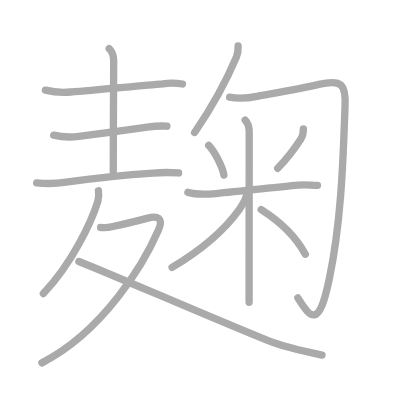
t = 0.00 s
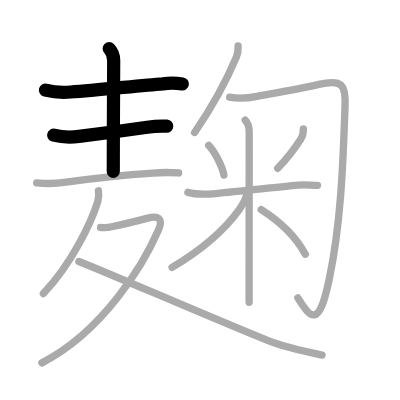
t = 3.00 s
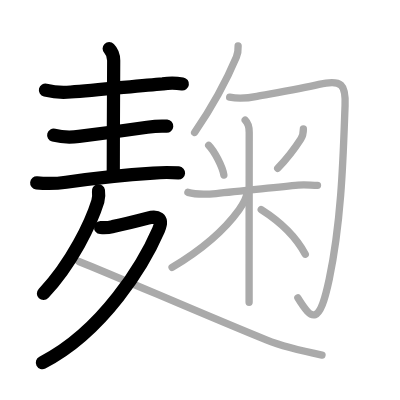
t = 6.00 s
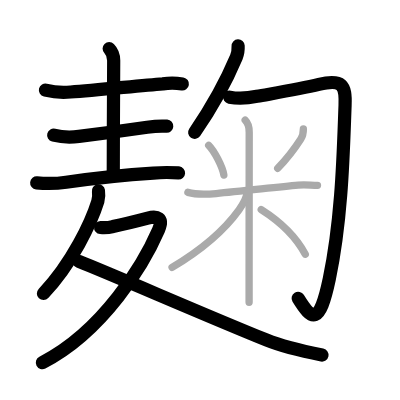
t = 9.00 s
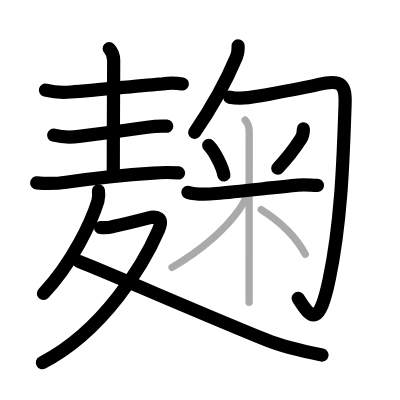
t = 12.00 s
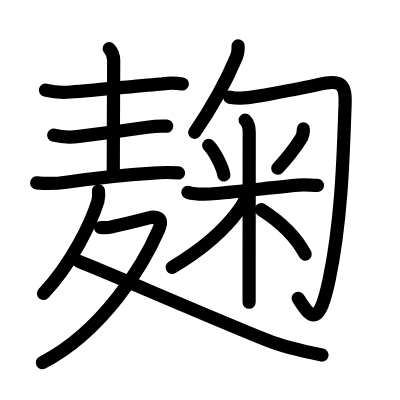
t = 15.00 s

The animated SVG that drew these frames (rendered in a browser with its animation timeline set to each time). Animation: 15 SMIL elements (animate=15); one cycle of 15.00 s.

<?xml version="1.0" standalone="no"?>
<!DOCTYPE svg PUBLIC "-//W3C//DTD SVG 1.1//EN"   "http://www.w3.org/Graphics/SVG/1.1/DTD/svg11.dtd">
<svg width="400px" height="400px"  version="1.1" xmlns="http://www.w3.org/2000/svg">
  <defs>
    <marker id="Triangle" viewBox="0 0 10 10" refX="0" refY="5" markerUnits="strokeWidth" markerWidth="3" style="stroke-opacity:0%;fill:#aaaaaa;" markerHeight="2" orient="auto">
      <path d="M 0 0 L 10 5 L 0 10 z" />
    </marker>
    
    <marker id="Arrow" viewBox="0 0 10 10" refX="5" refY="5" markerUnits="strokeWidth" markerWidth="1.8" style="stroke-opacity:0%;fill:#770000;" markerHeight="2" orient="auto">
      <path d="M 0 4 L 6 4 L 4 1 L 10 5 L 4 9 L 6 6 L 0 6 z" />
        <circle cx="5" cy="5" r="5" />
      </marker>
    
    <marker id="TriangleRed" viewBox="0 0 10 10" refX="0" refY="5" markerUnits="strokeWidth" markerWidth="3" style="stroke-opacity:0%;fill:#CC0000;" markerHeight="2" orient="auto">
      <path d="M 0 0 L 10 5 L 0 10 z" />
    </marker>
    
    <marker id="ArrowRed" viewBox="0 0 10 10" refX="5" refY="5" markerUnits="strokeWidth" markerWidth="1.8" style="stroke-opacity:0%;fill:#CC0000;" markerHeight="2" orient="auto">
      <path d="M 0 4 L 6 4 L 4 1 L 10 5 L 4 9 L 6 6 L 0 6 z" />
        <circle cx="5" cy="5" r="5" />
      </marker>
    
  </defs>
  
  <path style="fill:#ffffff; fill-opacity:100%; fill-rule:evenodd; stroke-width:0;" d="M 0 0 L 400px 0 L 400px 400px L 0 400px L 0 0" />

  <g transform="scale(3.6697247706422 3.6697247706422)">
<path style="fill:none; fill-opacity:0%; fill-rule:evenodd; stroke:#aaaaaa; stroke-opacity:100%; stroke-width: 1.5pt; stroke-linejoin:round; stroke-linecap:round;" d="M12.38 24.57c2.26 0.55 4.55 0.72 6.87 0.5c7.37-0.53 18.58-1.71 25.13-2.22c1.79-0.27 3.57-0.25 5.35 0.04"></path>
<path style="fill:none; fill-opacity:0%; fill-rule:evenodd; stroke:#aaaaaa; stroke-opacity:100%; stroke-width: 1.5pt; stroke-linejoin:round; stroke-linecap:round;" d="M29.75 13.25c0.81 0.81 1.23 2 1.23 3.25c0 1.02-0.11 19.25-0.11 30.25"></path>
<path style="fill:none; fill-opacity:0%; fill-rule:evenodd; stroke:#aaaaaa; stroke-opacity:100%; stroke-width: 1.5pt; stroke-linejoin:round; stroke-linecap:round;" d="M14.63 36.82c2.27 0.59 4.55 0.64 6.89 0.35c6.35-0.79 12.85-1.67 18.59-2.5c1.84-0.27 3.51-0.42 5.36-0.28"></path>
<path style="fill:none; fill-opacity:0%; fill-rule:evenodd; stroke:#aaaaaa; stroke-opacity:100%; stroke-width: 1.5pt; stroke-linejoin:round; stroke-linecap:round;" d="M10 49.82c2.69 0.28 5.36 0.23 8.02-0.17c9-1.3 15.77-1.99 23.75-2.49c2.29-0.19 4.59-0.2 6.9-0.03"></path>
<path style="fill:none; fill-opacity:0%; fill-rule:evenodd; stroke:#aaaaaa; stroke-opacity:100%; stroke-width: 1.5pt; stroke-linejoin:round; stroke-linecap:round;" d="M26.83 52c0.17 1 0.05 1.86-0.17 2.88C24.88 60.62 19.62 71.75 11.82 80"></path>
<path style="fill:none; fill-opacity:0%; fill-rule:evenodd; stroke:#aaaaaa; stroke-opacity:100%; stroke-width: 1.5pt; stroke-linejoin:round; stroke-linecap:round;" d="M27.42 62c1.14 0.11 2.25 0.02 3.35-0.27c3.01-0.64 6.83-1.6 9.51-2.3c2.52-0.66 4.36-0.12 2.93 3.18c-3.99 9.2-14.95 27.64-31.79 36.27"></path>
<path style="fill:none; fill-opacity:0%; fill-rule:evenodd; stroke:#aaaaaa; stroke-opacity:100%; stroke-width: 1.5pt; stroke-linejoin:round; stroke-linecap:round;" d="M21.5 71.25C31 75 56.12 86 72.57 92.64c4.72 1.91 10.17 3.11 15.18 4.11"></path>
<path style="fill:none; fill-opacity:0%; fill-rule:evenodd; stroke:#aaaaaa; stroke-opacity:100%; stroke-width: 1.5pt; stroke-linejoin:round; stroke-linecap:round;" d="M64.89 12.5c0.05 1.13-0.04 2.01-0.48 3.05c-3.03 7.2-6.09 12.82-11.38 20.55"></path>
<path style="fill:none; fill-opacity:0%; fill-rule:evenodd; stroke:#aaaaaa; stroke-opacity:100%; stroke-width: 1.5pt; stroke-linejoin:round; stroke-linecap:round;" d="M62.58 26.48c2.52 0.51 5 0.27 7.45-0.23c4.59-0.84 11.6-2 16.87-3.24c6.37-1.49 7.35 0.13 7.13 5.74c-0.46 11.68-0.77 30.51-4.31 47.31C87 88.88 85 87.38 81.17 81.16"></path>
<path style="fill:none; fill-opacity:0%; fill-rule:evenodd; stroke:#aaaaaa; stroke-opacity:100%; stroke-width: 1.5pt; stroke-linejoin:round; stroke-linecap:round;" d="M56.87 39.6c1.5 1.5 3.76 5.75 4.13 8.09"></path>
<path style="fill:none; fill-opacity:0%; fill-rule:evenodd; stroke:#aaaaaa; stroke-opacity:100%; stroke-width: 1.5pt; stroke-linejoin:round; stroke-linecap:round;" d="M82.67 35.13c0 0.87-0.22 2-0.69 2.73c-1.85 2.89-3.35 4.89-6.3 8.01"></path>
<path style="fill:none; fill-opacity:0%; fill-rule:evenodd; stroke:#aaaaaa; stroke-opacity:100%; stroke-width: 1.5pt; stroke-linejoin:round; stroke-linecap:round;" d="M51.2 52.42c2.51 0.71 5.04 0.56 7.69 0.32c6.84-0.62 16.57-1.75 22.35-2.28c1.76-0.19 3.5 0.04 5.28 0.04"></path>
<path style="fill:none; fill-opacity:0%; fill-rule:evenodd; stroke:#aaaaaa; stroke-opacity:100%; stroke-width: 1.5pt; stroke-linejoin:round; stroke-linecap:round;" d="M66.81 32.72c0.93 0.93 1.1 2.41 1.1 3.29c0 0.5-0.02 24.9-0.03 38.24c0 4.06 0 7.09 0 8.12"></path>
<path style="fill:none; fill-opacity:0%; fill-rule:evenodd; stroke:#aaaaaa; stroke-opacity:100%; stroke-width: 1.5pt; stroke-linejoin:round; stroke-linecap:round;" d="M67.34 52.33c-0.09 1.67-1.15 3.37-2.21 4.86c-4.15 5.79-11.09 11.41-18.24 15.69"></path>
<path style="fill:none; fill-opacity:0%; fill-rule:evenodd; stroke:#aaaaaa; stroke-opacity:100%; stroke-width: 1.5pt; stroke-linejoin:round; stroke-linecap:round;" d="M71.18 57.11c4.54 2.88 9.19 6.88 12.01 12.16"></path>

<path style="fill:none; fill-opacity:0%; fill-rule:evenodd; stroke:#000000; stroke-opacity:100%; stroke-width: 2.7pt; stroke-linejoin:round; stroke-linecap:round;" d="M12.38 24.57c2.26 0.55 4.55 0.72 6.87 0.5c7.37-0.53 18.58-1.71 25.13-2.22c1.79-0.27 3.57-0.25 5.35 0.04" pathLength="100" stroke-dashoffset="100" stroke-dasharray="100 105"><animate id="dashAnim1" attributeName="stroke-dashoffset" from="100" to="0" dur="1s" calcMode="linear" fill="freeze"/></path>
<path style="fill:none; fill-opacity:0%; fill-rule:evenodd; stroke:#000000; stroke-opacity:100%; stroke-width: 2.7pt; stroke-linejoin:round; stroke-linecap:round;" d="M29.75 13.25c0.81 0.81 1.23 2 1.23 3.25c0 1.02-0.11 19.25-0.11 30.25" pathLength="100" stroke-dashoffset="100" stroke-dasharray="100 105"><animate id="dashAnim2" attributeName="stroke-dashoffset" from="100" to="0" dur="1s" calcMode="linear" begin="dashAnim1.end" fill="freeze"/></path>
<path style="fill:none; fill-opacity:0%; fill-rule:evenodd; stroke:#000000; stroke-opacity:100%; stroke-width: 2.7pt; stroke-linejoin:round; stroke-linecap:round;" d="M14.63 36.82c2.27 0.59 4.55 0.64 6.89 0.35c6.35-0.79 12.85-1.67 18.59-2.5c1.84-0.27 3.51-0.42 5.36-0.28" pathLength="100" stroke-dashoffset="100" stroke-dasharray="100 105"><animate id="dashAnim3" attributeName="stroke-dashoffset" from="100" to="0" dur="1s" calcMode="linear" begin="dashAnim2.end" fill="freeze"/></path>
<path style="fill:none; fill-opacity:0%; fill-rule:evenodd; stroke:#000000; stroke-opacity:100%; stroke-width: 2.7pt; stroke-linejoin:round; stroke-linecap:round;" d="M10 49.82c2.69 0.28 5.36 0.23 8.02-0.17c9-1.3 15.77-1.99 23.75-2.49c2.29-0.19 4.59-0.2 6.9-0.03" pathLength="100" stroke-dashoffset="100" stroke-dasharray="100 105"><animate id="dashAnim4" attributeName="stroke-dashoffset" from="100" to="0" dur="1s" calcMode="linear" begin="dashAnim3.end" fill="freeze"/></path>
<path style="fill:none; fill-opacity:0%; fill-rule:evenodd; stroke:#000000; stroke-opacity:100%; stroke-width: 2.7pt; stroke-linejoin:round; stroke-linecap:round;" d="M26.83 52c0.17 1 0.05 1.86-0.17 2.88C24.88 60.62 19.62 71.75 11.82 80" pathLength="100" stroke-dashoffset="100" stroke-dasharray="100 105"><animate id="dashAnim5" attributeName="stroke-dashoffset" from="100" to="0" dur="1s" calcMode="linear" begin="dashAnim4.end" fill="freeze"/></path>
<path style="fill:none; fill-opacity:0%; fill-rule:evenodd; stroke:#000000; stroke-opacity:100%; stroke-width: 2.7pt; stroke-linejoin:round; stroke-linecap:round;" d="M27.42 62c1.14 0.11 2.25 0.02 3.35-0.27c3.01-0.64 6.83-1.6 9.51-2.3c2.52-0.66 4.36-0.12 2.93 3.18c-3.99 9.2-14.95 27.64-31.79 36.27" pathLength="100" stroke-dashoffset="100" stroke-dasharray="100 105"><animate id="dashAnim6" attributeName="stroke-dashoffset" from="100" to="0" dur="1s" calcMode="linear" begin="dashAnim5.end" fill="freeze"/></path>
<path style="fill:none; fill-opacity:0%; fill-rule:evenodd; stroke:#000000; stroke-opacity:100%; stroke-width: 2.7pt; stroke-linejoin:round; stroke-linecap:round;" d="M21.5 71.25C31 75 56.12 86 72.57 92.64c4.72 1.91 10.17 3.11 15.18 4.11" pathLength="100" stroke-dashoffset="100" stroke-dasharray="100 105"><animate id="dashAnim7" attributeName="stroke-dashoffset" from="100" to="0" dur="1s" calcMode="linear" begin="dashAnim6.end" fill="freeze"/></path>
<path style="fill:none; fill-opacity:0%; fill-rule:evenodd; stroke:#000000; stroke-opacity:100%; stroke-width: 2.7pt; stroke-linejoin:round; stroke-linecap:round;" d="M64.89 12.5c0.05 1.13-0.04 2.01-0.48 3.05c-3.03 7.2-6.09 12.82-11.38 20.55" pathLength="100" stroke-dashoffset="100" stroke-dasharray="100 105"><animate id="dashAnim8" attributeName="stroke-dashoffset" from="100" to="0" dur="1s" calcMode="linear" begin="dashAnim7.end" fill="freeze"/></path>
<path style="fill:none; fill-opacity:0%; fill-rule:evenodd; stroke:#000000; stroke-opacity:100%; stroke-width: 2.7pt; stroke-linejoin:round; stroke-linecap:round;" d="M62.58 26.48c2.52 0.51 5 0.27 7.45-0.23c4.59-0.84 11.6-2 16.87-3.24c6.37-1.49 7.35 0.13 7.13 5.74c-0.46 11.68-0.77 30.51-4.31 47.31C87 88.88 85 87.38 81.17 81.16" pathLength="100" stroke-dashoffset="100" stroke-dasharray="100 105"><animate id="dashAnim9" attributeName="stroke-dashoffset" from="100" to="0" dur="1s" calcMode="linear" begin="dashAnim8.end" fill="freeze"/></path>
<path style="fill:none; fill-opacity:0%; fill-rule:evenodd; stroke:#000000; stroke-opacity:100%; stroke-width: 2.7pt; stroke-linejoin:round; stroke-linecap:round;" d="M56.87 39.6c1.5 1.5 3.76 5.75 4.13 8.09" pathLength="100" stroke-dashoffset="100" stroke-dasharray="100 105"><animate id="dashAnim10" attributeName="stroke-dashoffset" from="100" to="0" dur="1s" calcMode="linear" begin="dashAnim9.end" fill="freeze"/></path>
<path style="fill:none; fill-opacity:0%; fill-rule:evenodd; stroke:#000000; stroke-opacity:100%; stroke-width: 2.7pt; stroke-linejoin:round; stroke-linecap:round;" d="M82.67 35.13c0 0.87-0.22 2-0.69 2.73c-1.85 2.89-3.35 4.89-6.3 8.01" pathLength="100" stroke-dashoffset="100" stroke-dasharray="100 105"><animate id="dashAnim11" attributeName="stroke-dashoffset" from="100" to="0" dur="1s" calcMode="linear" begin="dashAnim10.end" fill="freeze"/></path>
<path style="fill:none; fill-opacity:0%; fill-rule:evenodd; stroke:#000000; stroke-opacity:100%; stroke-width: 2.7pt; stroke-linejoin:round; stroke-linecap:round;" d="M51.2 52.42c2.51 0.71 5.04 0.56 7.69 0.32c6.84-0.62 16.57-1.75 22.35-2.28c1.76-0.19 3.5 0.04 5.28 0.04" pathLength="100" stroke-dashoffset="100" stroke-dasharray="100 105"><animate id="dashAnim12" attributeName="stroke-dashoffset" from="100" to="0" dur="1s" calcMode="linear" begin="dashAnim11.end" fill="freeze"/></path>
<path style="fill:none; fill-opacity:0%; fill-rule:evenodd; stroke:#000000; stroke-opacity:100%; stroke-width: 2.7pt; stroke-linejoin:round; stroke-linecap:round;" d="M66.81 32.72c0.93 0.93 1.1 2.41 1.1 3.29c0 0.5-0.02 24.9-0.03 38.24c0 4.06 0 7.09 0 8.12" pathLength="100" stroke-dashoffset="100" stroke-dasharray="100 105"><animate id="dashAnim13" attributeName="stroke-dashoffset" from="100" to="0" dur="1s" calcMode="linear" begin="dashAnim12.end" fill="freeze"/></path>
<path style="fill:none; fill-opacity:0%; fill-rule:evenodd; stroke:#000000; stroke-opacity:100%; stroke-width: 2.7pt; stroke-linejoin:round; stroke-linecap:round;" d="M67.34 52.33c-0.09 1.67-1.15 3.37-2.21 4.86c-4.15 5.79-11.09 11.41-18.24 15.69" pathLength="100" stroke-dashoffset="100" stroke-dasharray="100 105"><animate id="dashAnim14" attributeName="stroke-dashoffset" from="100" to="0" dur="1s" calcMode="linear" begin="dashAnim13.end" fill="freeze"/></path>
<path style="fill:none; fill-opacity:0%; fill-rule:evenodd; stroke:#000000; stroke-opacity:100%; stroke-width: 2.7pt; stroke-linejoin:round; stroke-linecap:round;" d="M71.18 57.11c4.54 2.88 9.19 6.88 12.01 12.16" pathLength="100" stroke-dashoffset="100" stroke-dasharray="100 105"><animate id="dashAnim15" attributeName="stroke-dashoffset" from="100" to="0" dur="1s" calcMode="linear" begin="dashAnim14.end" fill="freeze"/></path>

</g>

</svg>  
          
